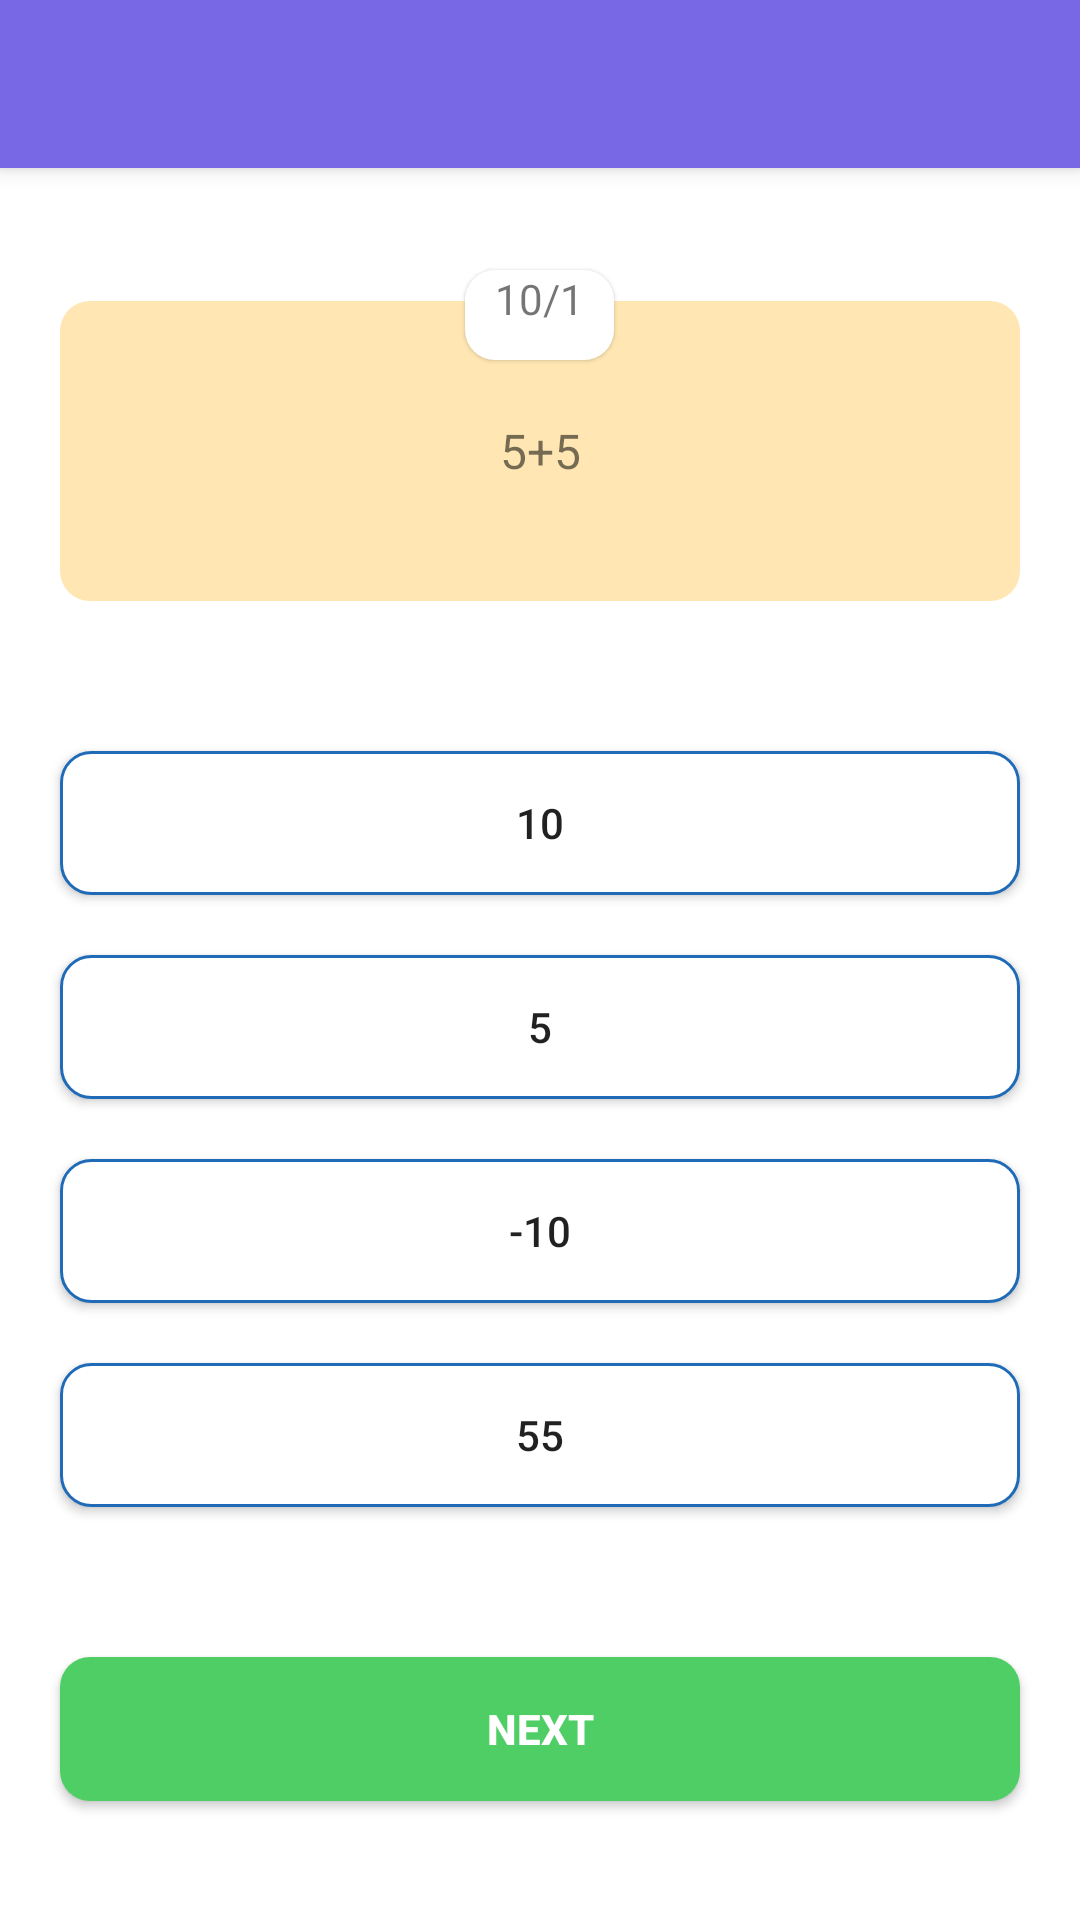

This screen was rendered from an Android layout file. Write that file and the resources it references.
<!-- AndroidManifest.xml: application theme Theme.ITest -->
<!-- res/layout/activity_pass_test.xml -->
<?xml version="1.0" encoding="utf-8"?>
<RelativeLayout xmlns:android="http://schemas.android.com/apk/res/android"
    xmlns:app="http://schemas.android.com/apk/res-auto"
    xmlns:tools="http://schemas.android.com/tools"
    android:layout_width="match_parent"
    android:layout_height="match_parent"
    tools:context=".TestListInterface.PassTest">
    <include layout="@layout/actionbar" android:id="@+id/customToolbarForPassTest"/>
   <LinearLayout
       android:layout_width="match_parent"
       android:layout_height="match_parent"
       android:layout_marginTop="50dp"
       android:layout_alignParentTop="true"
       android:layout_alignParentRight="true"
       android:layout_alignParentLeft="true"
       android:layout_alignParentBottom="true"
       android:orientation="vertical"
       >


       <TextView
           android:id="@+id/lblTestQuetionCounter"
           android:layout_marginTop="40dp"
         android:layout_width="wrap_content"
         android:layout_height="30dp"
           android:layout_gravity="center"
           android:paddingHorizontal="10dp"
           android:elevation="1dp"
           android:background="@drawable/background_white_stroke_lbl"
           android:text="10/1"
           />

       <TextView
           android:id="@+id/test_lbl_quetion"
           android:layout_width="match_parent"
           android:layout_height="100dp"
           android:layout_marginHorizontal="20dp"
           android:layout_marginTop="-20dp"
           android:background="@drawable/background_light_yellow"
           android:gravity="center"
           android:padding="5dp"
           android:text="5+5"
           android:textSize="16dp" />

       <androidx.appcompat.widget.AppCompatButton
           android:id="@+id/test_answerA"
           android:layout_width="match_parent"
           android:layout_height="wrap_content"
           android:layout_marginHorizontal="20dp"
           android:gravity="center"
           android:background="@drawable/background_white_btn"
           android:text="10"
           android:layout_marginTop="50dp"
           />

       <androidx.appcompat.widget.AppCompatButton
           android:id="@+id/test_answerB"
           android:layout_width="match_parent"
           android:layout_height="wrap_content"
           android:layout_marginHorizontal="20dp"
           android:gravity="center"
           android:background="@drawable/background_white_btn"
           android:text="5"
           android:layout_marginTop="20dp"
           />
       <androidx.appcompat.widget.AppCompatButton
           android:id="@+id/test_answerC"
           android:layout_width="match_parent"
           android:layout_height="wrap_content"
           android:layout_marginHorizontal="20dp"
           android:gravity="center"
           android:background="@drawable/background_white_btn"
           android:text="-10"
           android:layout_marginTop="20dp"
           />
       <androidx.appcompat.widget.AppCompatButton
           android:id="@+id/test_answerD"
           android:layout_width="match_parent"
           android:layout_height="wrap_content"
           android:layout_marginHorizontal="20dp"
           android:gravity="center"
           android:background="@drawable/background_white_btn"
           android:text="55"
           android:layout_marginTop="20dp"
           />

       <androidx.appcompat.widget.AppCompatButton
           android:id="@+id/test_btnNext"
           android:layout_width="match_parent"
           android:layout_height="wrap_content"
           android:layout_marginHorizontal="20dp"
           android:gravity="center"
           android:background="@drawable/background_green_btn"
           android:text="next"
           android:textColor="#FFFFFF"
           android:textStyle="bold"
           android:layout_marginTop="50dp"
           />
   </LinearLayout>

</RelativeLayout>
<!-- res/layout/actionbar.xml (included above) -->
<?xml version="1.0" encoding="utf-8"?>
<androidx.appcompat.widget.Toolbar xmlns:android="http://schemas.android.com/apk/res/android"
    android:layout_width="match_parent"
    android:layout_height="?attr/actionBarSize"
    android:background="@color/secondPurple"
    android:elevation="4dp"
    >

</androidx.appcompat.widget.Toolbar>
<!-- resources referenced by this layout -->
<resources>
  <color name="secondPurple">#7868E6</color>
  <!-- drawable background_green_btn (drawable) -->
  <shape android:shape="rectangle"
      xmlns:android="http://schemas.android.com/apk/res/android" >
      <solid android:color="#4ECE64"/>
      <corners android:radius="10dp"/>
  </shape>
  <!-- drawable background_light_yellow (drawable) -->
  <shape android:shape="rectangle" xmlns:android="http://schemas.android.com/apk/res/android" >
  <solid android:color="#4DFFAB00"/>
      <corners android:radius="10dp"/>
  </shape>
  <!-- drawable background_white_btn (drawable) -->
  <shape android:shape="rectangle"
      xmlns:android="http://schemas.android.com/apk/res/android" >
  
      <solid android:color="#FFFFFF"/>
      <corners android:radius="10dp"/>
      <stroke android:color="#1F6BB8" android:width="1dp"/>
  </shape>
  <!-- drawable background_white_stroke_lbl (drawable) -->
  <shape android:shape="rectangle"
      xmlns:android="http://schemas.android.com/apk/res/android">
      <solid android:color="#FFFFFF"/>
      <corners android:radius="10dp"/>
  
  </shape>
  <style name="Theme.ITest" parent="Theme.MaterialComponents.DayNight.NoActionBar">
          
          <item name="colorPrimary">@color/purple_500</item>
          <item name="colorPrimaryVariant">@color/purple_700</item>
          <item name="colorOnPrimary">@color/white</item>
          
          <item name="colorSecondary">@color/teal_200</item>
          <item name="colorSecondaryVariant">@color/teal_700</item>
          <item name="colorOnSecondary">@color/black</item>
          
          <item name="android:statusBarColor" tools:targetApi="l">?attr/colorPrimaryVariant</item>
          
  
  </style>
  <color name="purple_500">#FF6200EE</color>
  <color name="purple_700">#FF3700B3</color>
  <color name="white">#FFFFFFFF</color>
  <color name="teal_200">#FF03DAC5</color>
  <color name="teal_700">#FF018786</color>
  <color name="black">#FF000000</color>
</resources>
